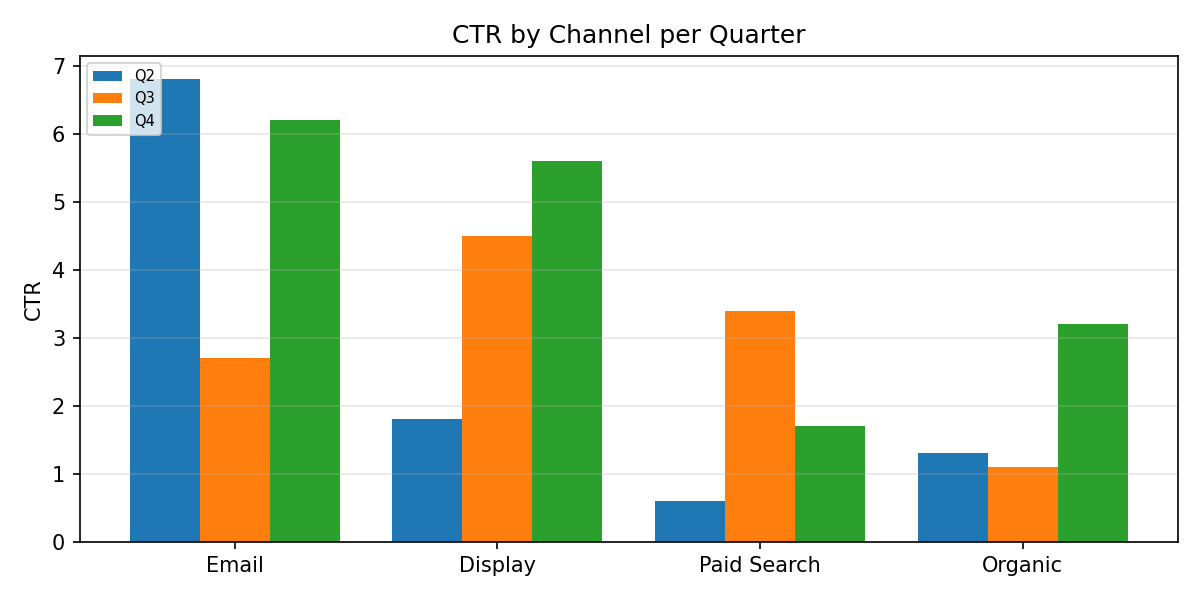

Source data for this figure (header and first rows):
Category, Q2, Q3, Q4
Email, 6.8, 2.7, 6.2
Display, 1.8, 4.5, 5.6
Paid Search, 0.6, 3.4, 1.7
Organic, 1.3, 1.1, 3.2
